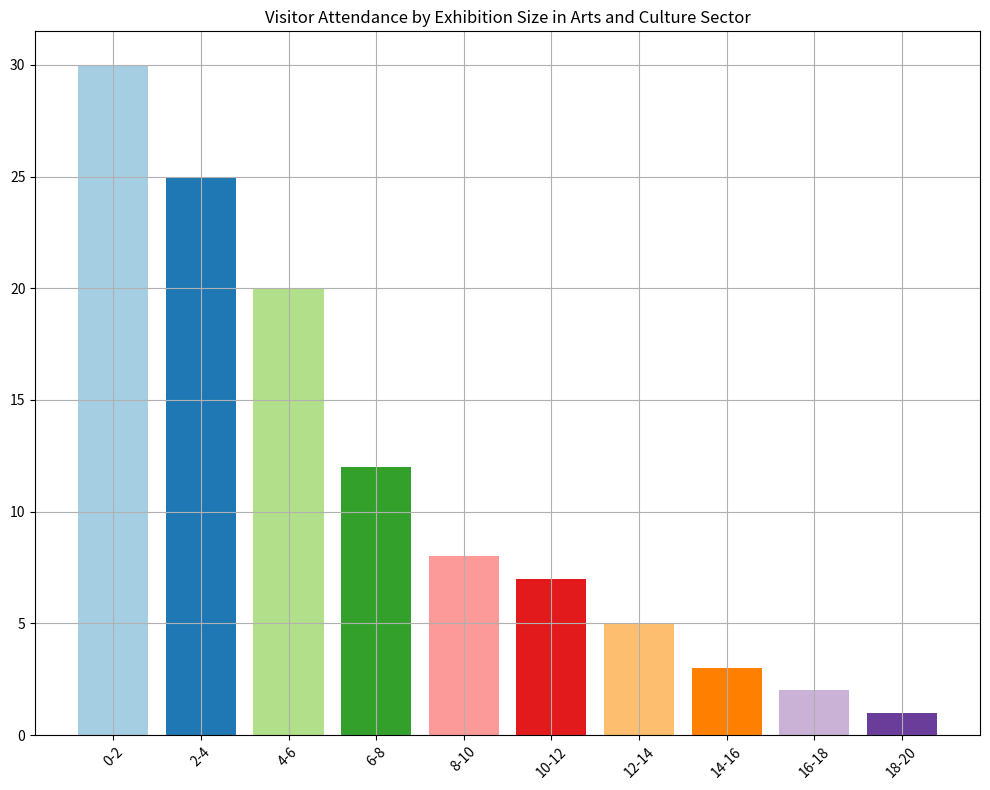

Recreate this plot in Python. (Note: this script raises an exception after producing the figure.)
import matplotlib.pyplot as plt
import numpy as np
import os

# Split data into labels and values
raw_data = """0-2,30
2-4,25
4-6,20
6-8,12
8-10,8
10-12,7
12-14,5
14-16,3
16-18,2
18-20,1"""
lines = raw_data.split('\n')
data_labels = ["Exhibition Visitors (Thousands)"]
line_labels = [line.split(',')[0] for line in lines]
data = [int(line.split(',')[1]) for line in lines]

# Create figure and axis using plt.figure()
fig = plt.figure(figsize=(10, 8))
ax = fig.add_subplot(111)

# Plot the data
ax.bar(line_labels, data, color=plt.cm.Paired(np.arange(len(data))))

# Set the title
ax.set_title('Visitor Attendance by Exhibition Size in Arts and Culture Sector')

# Set the grid
ax.grid(True)

# Rotate the x ticks if they're too long
plt.xticks(rotation=45)

# Automatically resize the layout
plt.tight_layout()

# Save the figure
save_path = '/cpfs01/user/liuqi/workspace/plotchart/data-300/histogram/png/204.png'
os.makedirs(os.path.dirname(save_path), exist_ok=True)
plt.savefig(save_path, format='png')

# Clear the current state of the figure to avoid overcrowding
plt.clf()
